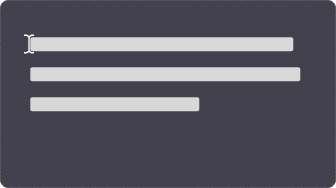
t = 0.00 s
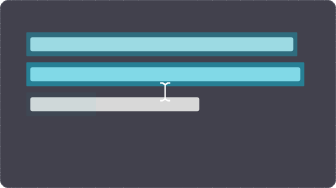
t = 1.40 s
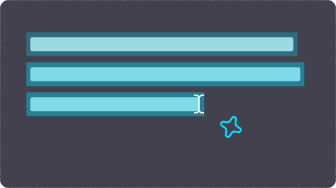
t = 2.80 s
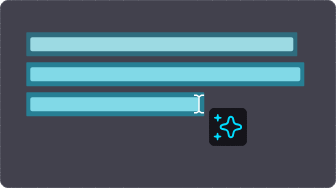
t = 4.20 s
t = 5.60 s: frame unchanged from t = 4.20 s, image omitted
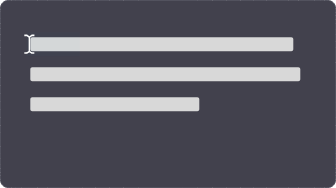
t = 7.00 s

The animated SVG that drew these frames (rendered in a browser with its animation timeline set to each time). Animation: 24 SMIL elements (animate=9,animateMotion=1,animateTransform=14); one cycle of 7.00 s.

<!-- This Source Code Form is subject to the terms of the Plezix Public
   - License, v. 2.0. If a copy of the MPL was not distributed with this
   - file, You can obtain one at http://mozilla.org/MPL/2.0/. -->
<svg xmlns="http://www.w3.org/2000/svg" xmlns:xlink="http://www.w3.org/1999/xlink" preserveAspectRatio="xMidYMid meet" width="336" height="188" viewBox="0 0 336 188" style="width:100%;height:100%"><defs><animate repeatCount="3" dur="6.8068068s" begin="0s" xlink:href="#_R_G_L_11_G" fill="freeze" attributeName="opacity" from="0" to="1" keyTimes="0;0.4852941;0.5784314;1" values="0;0;1;1" keySplines="0.167 0.167 0.833 0.833;0.167 0.167 0.833 0.833;0 0 0 0" calcMode="spline"/><animate repeatCount="3" dur="6.8068068s" begin="0s" xlink:href="#_R_G_L_10_G" fill="freeze" attributeName="opacity" from="0" to="1" keyTimes="0;0.4852941;0.5784314;1" values="0;0;1;1" keySplines="0.167 0.167 0.833 0.833;0.167 0.167 0.833 0.833;0 0 0 0" calcMode="spline"/><animate repeatCount="3" dur="6.8068068s" begin="0s" xlink:href="#_R_G_L_6_G" fill="freeze" attributeName="opacity" from="0" to="0.4" keyTimes="0;0.1960784;0.2990196;1" values="0;0;0.4;0.4" keySplines="0.167 0.167 0.833 0.833;0.167 0.167 0.833 0.833;0 0 0 0" calcMode="spline"/><animateTransform repeatCount="3" dur="6.8068068s" begin="0s" xlink:href="#_R_G_L_6_G" fill="freeze" attributeName="transform" from="0 1" to="1 1" type="scale" additive="sum" keyTimes="0;0.1960784;0.2205882;1" values="0 1;0 1;1 1;1 1" keySplines="0.167 0.167 0.833 0.833;0.167 0.167 0.833 0.833;0 0 0 0" calcMode="spline"/><animateTransform repeatCount="3" dur="6.8068068s" begin="0s" xlink:href="#_R_G_L_6_G" fill="freeze" attributeName="transform" from="0 -12" to="0 -12" type="translate" additive="sum" keyTimes="0;1" values="0 -12;0 -12" keySplines="0 0 1 1" calcMode="spline"/><animate repeatCount="3" dur="6.8068068s" begin="0s" xlink:href="#_R_G_L_5_G" fill="freeze" attributeName="opacity" from="0" to="0.4" keyTimes="0;0.1127451;0.1911765;1" values="0;0;0.4;0.4" keySplines="0.167 0.167 0.833 0.833;0.167 0.167 0.833 0.833;0 0 0 0" calcMode="spline"/><animateTransform repeatCount="3" dur="6.8068068s" begin="0s" xlink:href="#_R_G_L_5_G" fill="freeze" attributeName="transform" from="0 1" to="1 1" type="scale" additive="sum" keyTimes="0;0.1078431;0.127451;1" values="0 1;0 1;1 1;1 1" keySplines="0.167 0.167 0.833 0.833;0.167 0.167 0.833 0.833;0 0 0 0" calcMode="spline"/><animateTransform repeatCount="3" dur="6.8068068s" begin="0s" xlink:href="#_R_G_L_5_G" fill="freeze" attributeName="transform" from="0 -12" to="0 -12" type="translate" additive="sum" keyTimes="0;1" values="0 -12;0 -12" keySplines="0 0 1 1" calcMode="spline"/><animate repeatCount="3" dur="6.8068068s" begin="0s" xlink:href="#_R_G_L_4_G" fill="freeze" attributeName="opacity" from="0" to="0.4" keyTimes="0;0.0245098;0.0931373;1" values="0;0;0.4;0.4" keySplines="0.167 0.167 0.833 0.833;0.167 0.167 0.833 0.833;0 0 0 0" calcMode="spline"/><animateTransform repeatCount="3" dur="6.8068068s" begin="0s" xlink:href="#_R_G_L_4_G" fill="freeze" attributeName="transform" from="0 1" to="1 1" type="scale" additive="sum" keyTimes="0;0.0245098;0.0441176;1" values="0 1;0 1;1 1;1 1" keySplines="0.167 0.167 0.833 0.833;0.167 0.167 0.833 0.833;0 0 0 0" calcMode="spline"/><animateTransform repeatCount="3" dur="6.8068068s" begin="0s" xlink:href="#_R_G_L_4_G" fill="freeze" attributeName="transform" from="0 -12" to="0 -12" type="translate" additive="sum" keyTimes="0;1" values="0 -12;0 -12" keySplines="0 0 1 1" calcMode="spline"/><animate repeatCount="3" dur="6.8068068s" begin="0s" xlink:href="#_R_G_L_3_G" fill="freeze" attributeName="opacity" from="0" to="1" keyTimes="0;0.4460784;0.4656863;1" values="0;0;1;1" keySplines="0.167 0.167 0.833 0.833;0.167 0.167 0.833 0.833;0 0 0 0" calcMode="spline"/><animateTransform repeatCount="3" dur="6.8068068s" begin="0s" xlink:href="#_R_G_L_3_G" fill="freeze" attributeName="transform" from="0.6 0.6" to="1 1" type="scale" additive="sum" keyTimes="0;0.4558823;0.5;0.5147059;1" values="0.6 0.6;0.6 0.6;1.1500000000000001 1.1500000000000001;1 1;1 1" keySplines="0.333 0 0.667 1;0.333 0 0.667 1;0.333 0 0.667 1;0 0 0 0" calcMode="spline"/><animateTransform repeatCount="3" dur="6.8068068s" begin="0s" xlink:href="#_R_G_L_3_G" fill="freeze" attributeName="transform" from="-4.25 -4.25" to="-4.25 -4.25" type="translate" additive="sum" keyTimes="0;1" values="-4.25 -4.25;-4.25 -4.25" keySplines="0 0 1 1" calcMode="spline"/><animate repeatCount="3" dur="6.8068068s" begin="0s" xlink:href="#_R_G_L_2_G" fill="freeze" attributeName="opacity" from="0" to="1" keyTimes="0;0.4803921;0.5;1" values="0;0;1;1" keySplines="0.167 0.167 0.833 0.833;0.167 0.167 0.833 0.833;0 0 0 0" calcMode="spline"/><animateTransform repeatCount="3" dur="6.8068068s" begin="0s" xlink:href="#_R_G_L_2_G" fill="freeze" attributeName="transform" from="0.5 0.5" to="1 1" type="scale" additive="sum" keyTimes="0;0.4901961;0.5196078;0.5294118;1" values="0.5 0.5;0.5 0.5;1.1500000000000001 1.1500000000000001;1 1;1 1" keySplines="0.333 0 0.667 1;0.333 0 0.667 1;0.333 0 0.667 1;0 0 0 0" calcMode="spline"/><animateTransform repeatCount="3" dur="6.8068068s" begin="0s" xlink:href="#_R_G_L_2_G" fill="freeze" attributeName="transform" from="-4.25 -4.25" to="-4.25 -4.25" type="translate" additive="sum" keyTimes="0;1" values="-4.25 -4.25;-4.25 -4.25" keySplines="0 0 1 1" calcMode="spline"/><animate repeatCount="3" dur="6.8068068s" begin="0s" xlink:href="#_R_G_L_1_G" fill="freeze" attributeName="opacity" from="0" to="1" keyTimes="0;0.367647;0.3970588;1" values="0;0;1;1" keySplines="0.167 0.167 0.833 0.833;0.167 0.167 0.833 0.833;0 0 0 0" calcMode="spline"/><animateTransform repeatCount="3" dur="6.8068068s" begin="0s" xlink:href="#_R_G_L_1_G" fill="freeze" attributeName="transform" from="0" to="0" type="rotate" additive="sum" keyTimes="0;0.367647;0.4362745;0.4607843;0.4754902;1" values="0;0;30;10;0;0" keySplines="0.333 0 0.667 1;0.333 0 0.667 1;0.333 0 0.667 1;0.333 0 0.833 1;0 0 0 0" calcMode="spline"/><animateTransform repeatCount="3" dur="6.8068068s" begin="0s" xlink:href="#_R_G_L_1_G" fill="freeze" attributeName="transform" from="0.6 0.6" to="1 1" type="scale" additive="sum" keyTimes="0;0.367647;0.4313725;0.4607843;1" values="0.6 0.6;0.6 0.6;1.1500000000000001 1.1500000000000001;1 1;1 1" keySplines="0.333 0 0.667 1;0.333 0 0.667 1;0.333 0 0.667 1;0 0 0 0" calcMode="spline"/><animateTransform repeatCount="3" dur="6.8068068s" begin="0s" xlink:href="#_R_G_L_1_G" fill="freeze" attributeName="transform" from="-11.45 -11.5" to="-11.45 -11.5" type="translate" additive="sum" keyTimes="0;1" values="-11.45 -11.5;-11.45 -11.5" keySplines="0 0 1 1" calcMode="spline"/><animateMotion repeatCount="3" dur="6.8068068s" begin="0s" xlink:href="#_R_G_L_0_G" fill="freeze" keyTimes="0;0.0196078;0.3284314;1" path="M29.05 44 C29.05,44 29.05,44 29.05,44 C55.63,60.5 173.47,92 199.05,104 C199.05,104 199.05,104 199.05,104 " keyPoints="0;0;1;1" keySplines="0.333 0 0.414 1;0.333 0 0.414 1;0 0 0 0" calcMode="spline"/><animateTransform repeatCount="3" dur="6.8068068s" begin="0s" xlink:href="#_R_G_L_0_G" fill="freeze" attributeName="transform" from="-5.3 -9.85" to="-5.3 -9.85" type="translate" additive="sum" keyTimes="0;1" values="-5.3 -9.85;-5.3 -9.85" keySplines="0 0 1 1" calcMode="spline"/><animate attributeType="XML" attributeName="opacity" dur="7s" from="0" to="1" xlink:href="#time_group"/></defs><g id="_R_G"><g id="_R_G_L_13_G" transform=" translate(168, 94) translate(-167.75, -93.75)"><path id="_R_G_L_13_G_D_0_P_0" fill="#42414d" fill-opacity="1" fill-rule="nonzero" d=" M0.25 7.75 C0.25,3.65 3.65,0.25 7.75,0.25 C7.75,0.25 327.75,0.25 327.75,0.25 C331.85,0.25 335.25,3.65 335.25,7.75 C335.25,7.75 335.25,179.75 335.25,179.75 C335.25,183.85 331.85,187.25 327.75,187.25 C327.75,187.25 7.75,187.25 7.75,187.25 C3.65,187.25 0.25,183.85 0.25,179.75 C0.25,179.75 0.25,7.75 0.25,7.75z "/></g><g id="_R_G_L_12_G" transform=" translate(168, 94) translate(-168.5, -94.5)"><path id="_R_G_L_12_G_D_0_P_0" stroke="#52525e" stroke-linecap="round" stroke-linejoin="round" fill="none" stroke-width="1" stroke-opacity="1" d=" M1 8.5 C1,4.4 4.4,1 8.5,1 C8.5,1 328.5,1 328.5,1 C332.6,1 336,4.4 336,8.5 C336,8.5 336,180.5 336,180.5 C336,184.6 332.6,188 328.5,188 C328.5,188 8.5,188 8.5,188 C4.4,188 1,184.6 1,180.5 C1,180.5 1,8.5 1,8.5z "/></g><g id="_R_G_L_11_G" transform=" translate(168, 94) translate(0, 0)"><path id="_R_G_L_11_G_D_0_P_0" fill="#15141a" fill-opacity="1" fill-rule="nonzero" d=" M78.4 18.13 C78.4,18.13 78.4,47.26 78.4,47.26 C78.4,49.46 76.61,51.26 74.4,51.26 C74.4,51.26 45.63,51.26 45.63,51.26 C43.42,51.26 41.63,49.46 41.63,47.26 C41.63,47.26 41.63,18.13 41.63,18.13 C41.63,15.92 43.42,14.13 45.63,14.13 C45.63,14.13 74.4,14.13 74.4,14.13 C76.61,14.13 78.4,15.92 78.4,18.13z "/></g><g id="_R_G_L_10_G" transform=" translate(228, 127) translate(-19.5, -19.5)"><path id="_R_G_L_10_G_D_0_P_0" stroke="#15141a" stroke-linecap="round" stroke-linejoin="round" fill="none" stroke-width="1" stroke-opacity="1" d=" M5.5 1 C5.5,1 33.5,1 33.5,1 C36,1 38,3 38,5.5 C38,5.5 38,33.5 38,33.5 C38,36 36,38 33.5,38 C33.5,38 5.5,38 5.5,38 C3,38 1,36 1,33.5 C1,33.5 1,5.5 1,5.5 C1,3 3,1 5.5,1z "/></g><g id="_R_G_L_9_G" transform=" translate(161.8, 44.3) translate(-131.75, -7.25)"><path id="_R_G_L_9_G_D_0_P_0" fill="#d8d8d8" fill-opacity="1" fill-rule="nonzero" d=" M2.25 0.25 C2.25,0.25 261.25,0.25 261.25,0.25 C262.35,0.25 263.25,1.15 263.25,2.25 C263.25,2.25 263.25,12.25 263.25,12.25 C263.25,13.35 262.35,14.25 261.25,14.25 C261.25,14.25 2.25,14.25 2.25,14.25 C1.15,14.25 0.25,13.35 0.25,12.25 C0.25,12.25 0.25,2.25 0.25,2.25 C0.25,1.15 1.15,0.25 2.25,0.25z "/></g><g id="_R_G_L_8_G" transform=" translate(165.3, 74.3) translate(-135.25, -7.25)"><path id="_R_G_L_8_G_D_0_P_0" fill="#d8d8d8" fill-opacity="1" fill-rule="nonzero" d=" M2.25 0.25 C2.25,0.25 268.25,0.25 268.25,0.25 C269.35,0.25 270.25,1.15 270.25,2.25 C270.25,2.25 270.25,12.25 270.25,12.25 C270.25,13.35 269.35,14.25 268.25,14.25 C268.25,14.25 2.25,14.25 2.25,14.25 C1.15,14.25 0.25,13.35 0.25,12.25 C0.25,12.25 0.25,2.25 0.25,2.25 C0.25,1.15 1.15,0.25 2.25,0.25z "/></g><g id="_R_G_L_7_G" transform=" translate(114.8, 104.3) translate(-84.75, -7.25)"><path id="_R_G_L_7_G_D_0_P_0" fill="#d8d8d8" fill-opacity="1" fill-rule="nonzero" d=" M2.25 0.25 C2.25,0.25 167.25,0.25 167.25,0.25 C168.35,0.25 169.25,1.15 169.25,2.25 C169.25,2.25 169.25,12.25 169.25,12.25 C169.25,13.35 168.35,14.25 167.25,14.25 C167.25,14.25 2.25,14.25 2.25,14.25 C1.15,14.25 0.25,13.35 0.25,12.25 C0.25,12.25 0.25,2.25 0.25,2.25 C0.25,1.15 1.15,0.25 2.25,0.25z "/></g><g id="_R_G_L_6_G" transform=" translate(26.3, 104.3)"><path id="_R_G_L_6_G_D_0_P_0" fill="#00ddff" fill-opacity="1" fill-rule="nonzero" d=" M1 0 C1,0 177,0 177,0 C177.6,0 178,0.4 178,1 C178,1 178,23 178,23 C178,23.6 177.6,24 177,24 C177,24 1,24 1,24 C0.4,24 0,23.6 0,23 C0,23 0,1 0,1 C0,0.4 0.4,0 1,0z "/></g><g id="_R_G_L_5_G" transform=" translate(26.3, 74.3)"><path id="_R_G_L_5_G_D_0_P_0" fill="#00ddff" fill-opacity="1" fill-rule="nonzero" d=" M1 0 C1,0 277,0 277,0 C277.6,0 278,0.4 278,1 C278,1 278,23 278,23 C278,23.6 277.6,24 277,24 C277,24 1,24 1,24 C0.4,24 0,23.6 0,23 C0,23 0,1 0,1 C0,0.4 0.4,0 1,0z "/></g><g id="_R_G_L_4_G" transform=" translate(26.3, 44.3)"><path id="_R_G_L_4_G_D_0_P_0" fill="#00ddff" fill-opacity="0.7000000000000001" fill-rule="nonzero" d=" M1 0 C1,0 270,0 270,0 C270.6,0 271,0.4 271,1 C271,1 271,23 271,23 C271,23.6 270.6,24 270,24 C270,24 1,24 1,24 C0.4,24 0,23.6 0,23 C0,23 0,1 0,1 C0,0.4 0.4,0 1,0z "/></g><g id="_R_G_L_3_G" transform=" translate(217.8, 117.8)"><path id="_R_G_L_3_G_D_0_P_0" fill="#00ddff" fill-opacity="1" fill-rule="nonzero" d=" M3.25 2.65 C3.25,2.65 3.55,1.05 3.55,1.05 C3.75,0.25 4.75,0.25 4.95,1.05 C4.95,1.05 5.25,2.65 5.25,2.65 C5.25,2.75 5.35,2.95 5.45,3.05 C5.55,3.15 5.65,3.25 5.85,3.25 C5.85,3.25 7.45,3.55 7.45,3.55 C8.25,3.75 8.25,4.75 7.45,4.95 C7.45,4.95 5.85,5.25 5.85,5.25 C5.75,5.25 5.55,5.35 5.45,5.45 C5.35,5.55 5.25,5.65 5.25,5.85 C5.25,5.85 4.95,7.45 4.95,7.45 C4.75,8.25 3.75,8.25 3.55,7.45 C3.55,7.45 3.25,5.85 3.25,5.85 C3.25,5.75 3.15,5.55 3.05,5.45 C2.95,5.35 2.85,5.25 2.65,5.25 C2.65,5.25 1.05,4.95 1.05,4.95 C0.25,4.75 0.25,3.75 1.05,3.55 C1.05,3.55 2.65,3.25 2.65,3.25 C2.75,3.25 2.95,3.15 3.05,3.05 C3.15,2.95 3.25,2.75 3.25,2.65z "/></g><g id="_R_G_L_2_G" transform=" translate(217.56, 136.5)"><path id="_R_G_L_2_G_D_0_P_0" fill="#00ddff" fill-opacity="1" fill-rule="nonzero" d=" M3.55 1.05 C3.55,1.05 3.25,2.65 3.25,2.65 C3.25,2.75 3.15,2.95 3.05,3.05 C2.95,3.15 2.85,3.25 2.65,3.25 C2.65,3.25 1.05,3.55 1.05,3.55 C0.25,3.75 0.25,4.75 1.05,4.95 C1.05,4.95 2.65,5.25 2.65,5.25 C2.75,5.25 2.95,5.35 3.05,5.45 C3.15,5.55 3.25,5.65 3.25,5.85 C3.25,5.85 3.55,7.45 3.55,7.45 C3.75,8.25 4.75,8.25 4.95,7.45 C4.95,7.45 5.25,5.85 5.25,5.85 C5.25,5.75 5.35,5.55 5.45,5.45 C5.55,5.35 5.65,5.25 5.85,5.25 C5.85,5.25 7.45,4.95 7.45,4.95 C8.25,4.75 8.25,3.75 7.45,3.55 C7.45,3.55 5.85,3.25 5.85,3.25 C5.75,3.25 5.55,3.15 5.45,3.05 C5.35,2.95 5.25,2.85 5.25,2.65 C5.25,2.65 4.95,1.05 4.95,1.05 C4.75,0.25 3.75,0.25 3.55,1.05z "/></g><g id="_R_G_L_1_G" transform=" translate(230.9, 126.95)"><path id="_R_G_L_1_G_D_0_P_0" fill="#00ddff" fill-opacity="1" fill-rule="nonzero" d=" M11.45 2.25 C11.95,2.25 12.35,2.55 12.55,3.15 C12.55,3.15 13.25,6.25 13.25,6.25 C13.65,8.05 15.05,9.35 16.75,9.75 C16.75,9.75 19.85,10.45 19.85,10.45 C20.35,10.55 20.75,10.95 20.75,11.55 C20.75,12.05 20.45,12.45 19.85,12.65 C19.85,12.65 16.75,13.35 16.75,13.35 C15.85,13.55 15.15,13.95 14.45,14.55 C13.85,15.15 13.35,15.95 13.25,16.85 C13.25,16.85 12.55,19.95 12.55,19.95 C12.55,20.15 12.35,20.35 12.15,20.55 C11.95,20.65 11.75,20.75 11.45,20.75 C11.45,20.75 11.35,20.75 11.35,20.75 C11.15,20.75 10.85,20.65 10.75,20.55 C10.55,20.35 10.45,20.15 10.35,19.95 C10.35,19.95 9.65,16.85 9.65,16.85 C9.45,15.95 9.05,15.25 8.45,14.55 C7.85,13.95 7.05,13.45 6.15,13.35 C6.15,13.35 3.05,12.65 3.05,12.65 C2.55,12.55 2.15,12.15 2.15,11.55 C2.15,11.05 2.45,10.65 3.05,10.45 C3.05,10.45 6.15,9.75 6.15,9.75 C7.05,9.55 7.75,9.15 8.45,8.55 C9.05,7.95 9.45,7.15 9.65,6.25 C9.65,6.25 10.35,3.15 10.35,3.15 C10.45,2.55 10.85,2.25 11.45,2.25z  M11.45 0.25 C9.95,0.25 8.75,1.25 8.45,2.65 C8.45,2.65 7.75,5.75 7.75,5.75 C7.65,6.25 7.45,6.65 7.05,7.05 C6.65,7.45 6.25,7.65 5.75,7.75 C5.75,7.75 2.65,8.45 2.65,8.45 C1.15,8.75 0.25,9.95 0.25,11.45 C0.25,12.95 1.25,14.15 2.65,14.45 C2.65,14.45 5.75,15.15 5.75,15.15 C6.25,15.25 6.65,15.45 7.05,15.85 C7.45,16.15 7.65,16.65 7.75,17.15 C7.75,17.15 8.45,20.25 8.45,20.25 C8.55,20.95 8.95,21.55 9.55,22.05 C10.05,22.45 10.75,22.75 11.45,22.75 C12.15,22.75 12.85,22.55 13.35,22.05 C13.95,21.65 14.25,20.95 14.45,20.25 C14.45,20.25 15.15,17.15 15.15,17.15 C15.25,16.65 15.45,16.25 15.85,15.85 C16.25,15.55 16.65,15.25 17.15,15.15 C17.15,15.15 20.25,14.45 20.25,14.45 C21.75,14.15 22.65,12.95 22.65,11.45 C22.65,9.95 21.65,8.75 20.25,8.45 C20.25,8.45 17.15,7.75 17.15,7.75 C16.15,7.55 15.35,6.75 15.15,5.75 C15.15,5.75 14.45,2.65 14.45,2.65 C14.15,1.15 12.95,0.25 11.45,0.25z "/></g><g id="_R_G_L_0_G"><path id="_R_G_L_0_G_D_0_P_0" fill="#ffffff" fill-opacity="1" fill-rule="nonzero" d=" M6.05 3.55 C6.05,3.25 6.15,3.05 6.45,2.85 C6.45,2.85 7.85,1.95 7.85,1.95 C7.95,1.85 8.15,1.85 8.25,1.85 C8.25,1.85 10.35,1.85 10.35,1.85 C10.35,1.85 10.35,0.25 10.35,0.25 C10.35,0.25 8.25,0.25 8.25,0.25 C7.85,0.25 7.35,0.35 7.05,0.65 C7.05,0.65 5.65,1.55 5.65,1.55 C5.55,1.65 5.45,1.75 5.35,1.85 C5.25,1.75 5.15,1.65 5.05,1.55 C5.05,1.55 3.65,0.65 3.65,0.65 C3.25,0.45 2.85,0.25 2.45,0.25 C2.45,0.25 0.25,0.25 0.25,0.25 C0.25,0.25 0.25,1.85 0.25,1.85 C0.25,1.85 2.35,1.85 2.35,1.85 C2.45,1.85 2.65,1.85 2.75,1.95 C2.75,1.95 4.15,2.85 4.15,2.85 C4.35,2.95 4.55,3.25 4.55,3.55 C4.55,3.55 4.55,9.85 4.55,9.85 C4.55,9.85 4.55,16.15 4.55,16.15 C4.55,16.45 4.45,16.65 4.15,16.85 C4.15,16.85 2.75,17.75 2.75,17.75 C2.65,17.85 2.45,17.85 2.35,17.85 C2.35,17.85 0.25,17.85 0.25,17.85 C0.25,17.85 0.25,19.45 0.25,19.45 C0.25,19.45 2.35,19.45 2.35,19.45 C2.75,19.45 3.25,19.35 3.55,19.05 C3.55,19.05 4.95,18.15 4.95,18.15 C5.05,18.05 5.15,17.95 5.25,17.85 C5.35,17.95 5.45,18.05 5.55,18.15 C5.55,18.15 6.95,19.05 6.95,19.05 C7.35,19.25 7.75,19.45 8.15,19.45 C8.15,19.45 10.25,19.45 10.25,19.45 C10.25,19.45 10.25,17.85 10.25,17.85 C10.25,17.85 8.15,17.85 8.15,17.85 C8.05,17.85 7.85,17.85 7.75,17.75 C7.75,17.75 6.35,16.85 6.35,16.85 C6.15,16.75 5.95,16.45 5.95,16.15 C5.95,16.15 5.95,9.85 5.95,9.85 C5.95,9.85 5.95,3.55 5.95,3.55 C5.95,3.55 6.05,3.55 6.05,3.55z "/></g></g><g id="time_group"/></svg>
